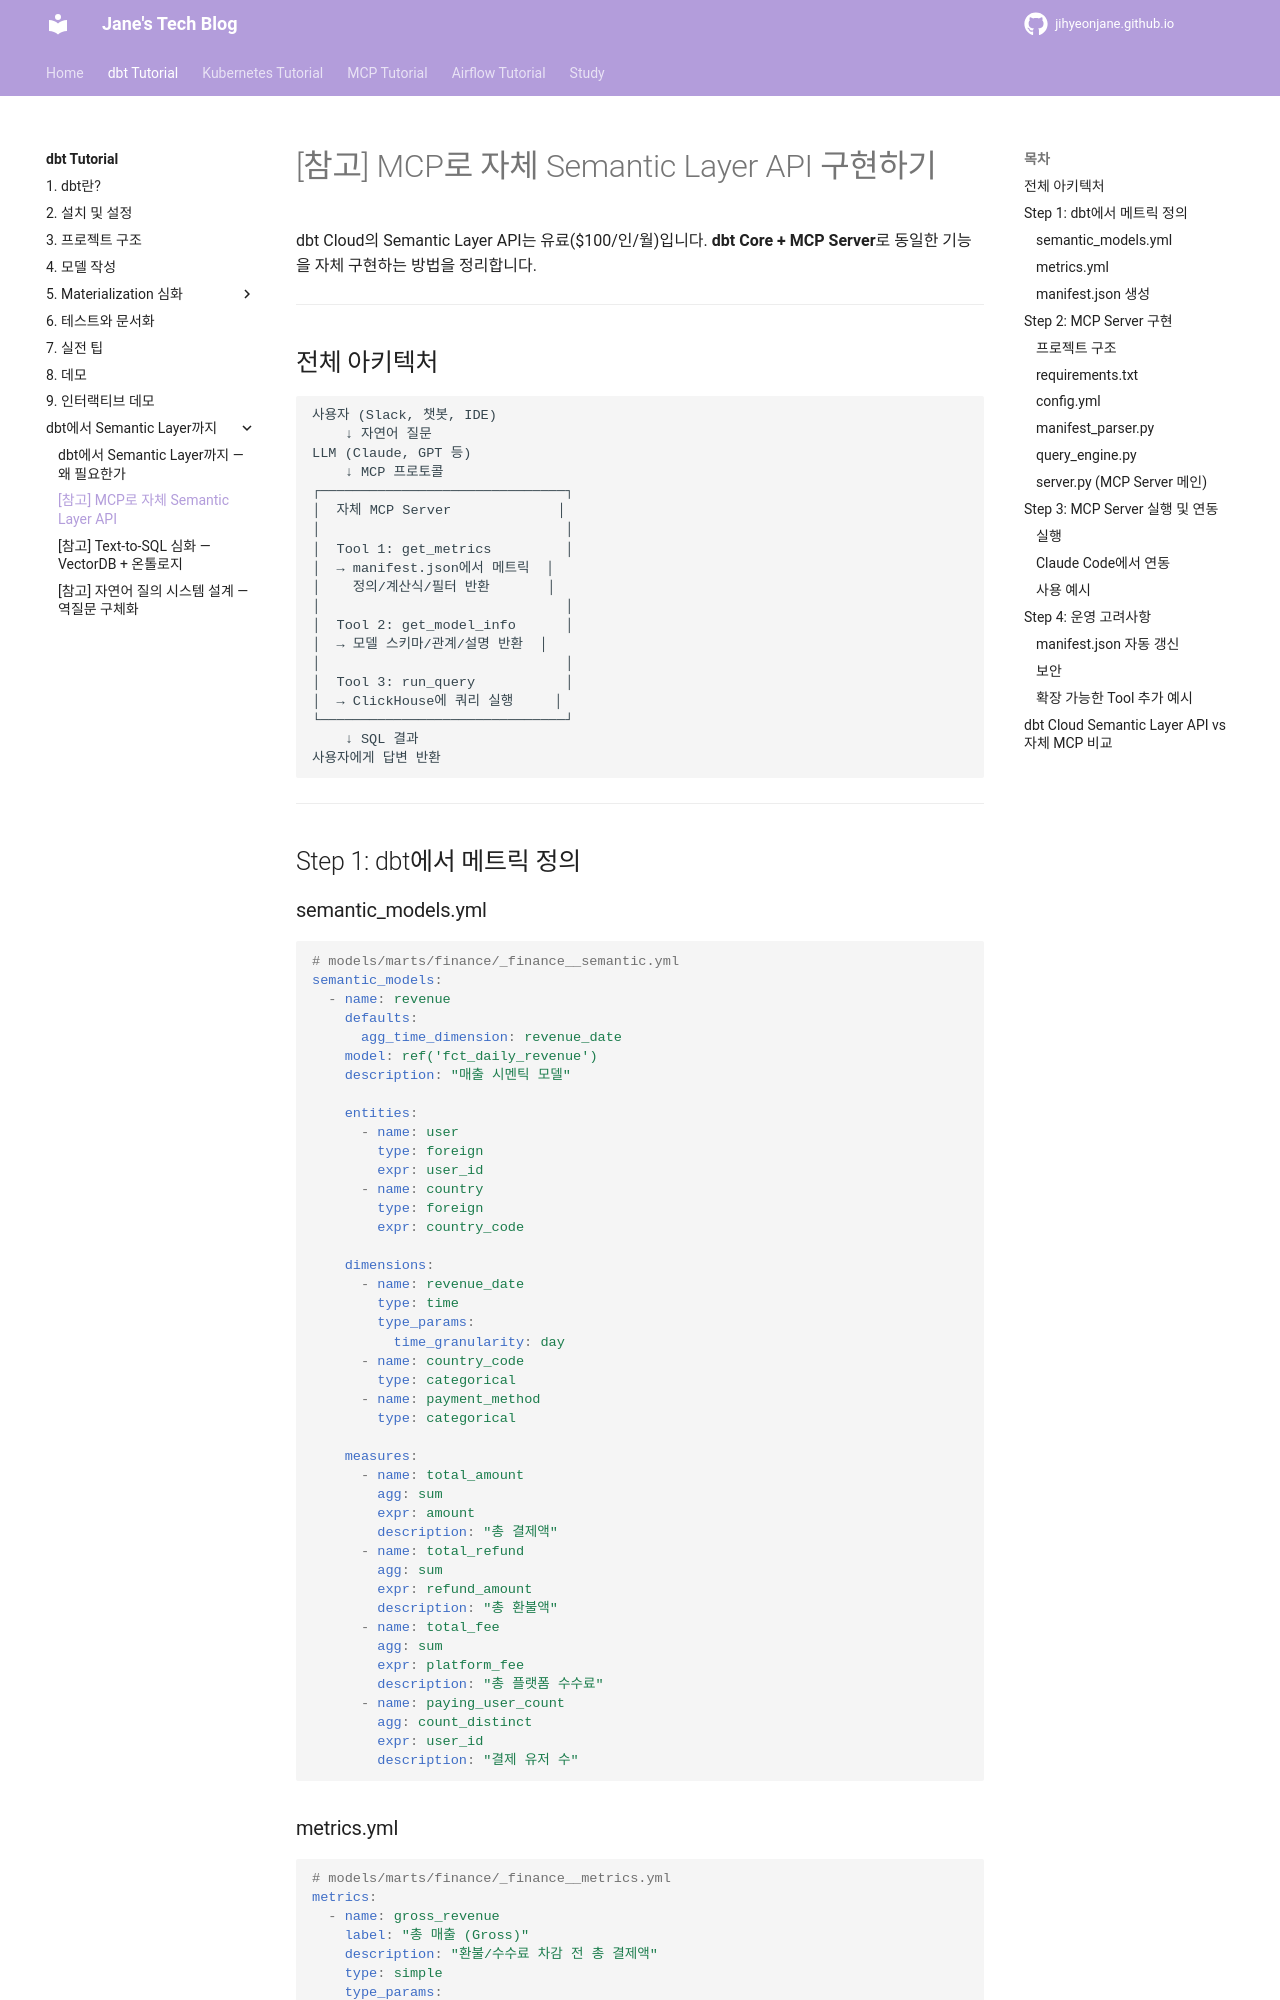

repository: jihyeonjane/jihyeonjane.github.io · page: dbt-tutorial/09-semantic-layer-mcp/index.html · generator: mkdocs

# [참고] MCP로 자체 Semantic Layer API 구현하기

dbt Cloud의 Semantic Layer API는 유료($100/인/월)입니다. **dbt Core + MCP Server**로 동일한 기능을 자체 구현하는 방법을 정리합니다.

---

## 전체 아키텍처

```
사용자 (Slack, 챗봇, IDE)
    ↓ 자연어 질문
LLM (Claude, GPT 등)
    ↓ MCP 프로토콜
┌──────────────────────────────┐
│  자체 MCP Server             │
│                              │
│  Tool 1: get_metrics         │
│  → manifest.json에서 메트릭  │
│    정의/계산식/필터 반환       │
│                              │
│  Tool 2: get_model_info      │
│  → 모델 스키마/관계/설명 반환  │
│                              │
│  Tool 3: run_query           │
│  → ClickHouse에 쿼리 실행     │
└──────────────────────────────┘
    ↓ SQL 결과
사용자에게 답변 반환
```

---

## Step 1: dbt에서 메트릭 정의

### semantic_models.yml

```yaml
# models/marts/finance/_finance__semantic.yml
semantic_models:
  - name: revenue
    defaults:
      agg_time_dimension: revenue_date
    model: ref('fct_daily_revenue')
    description: "매출 시멘틱 모델"

    entities:
      - name: user
        type: foreign
        expr: user_id
      - name: country
        type: foreign
        expr: country_code

    dimensions:
      - name: revenue_date
        type: time
        type_params:
          time_granularity: day
      - name: country_code
        type: categorical
      - name: payment_method
        type: categorical

    measures:
      - name: total_amount
        agg: sum
        expr: amount
        description: "총 결제액"
      - name: total_refund
        agg: sum
        expr: refund_amount
        description: "총 환불액"
      - name: total_fee
        agg: sum
        expr: platform_fee
        description: "총 플랫폼 수수료"
      - name: paying_user_count
        agg: count_distinct
        expr: user_id
        description: "결제 유저 수"
```
